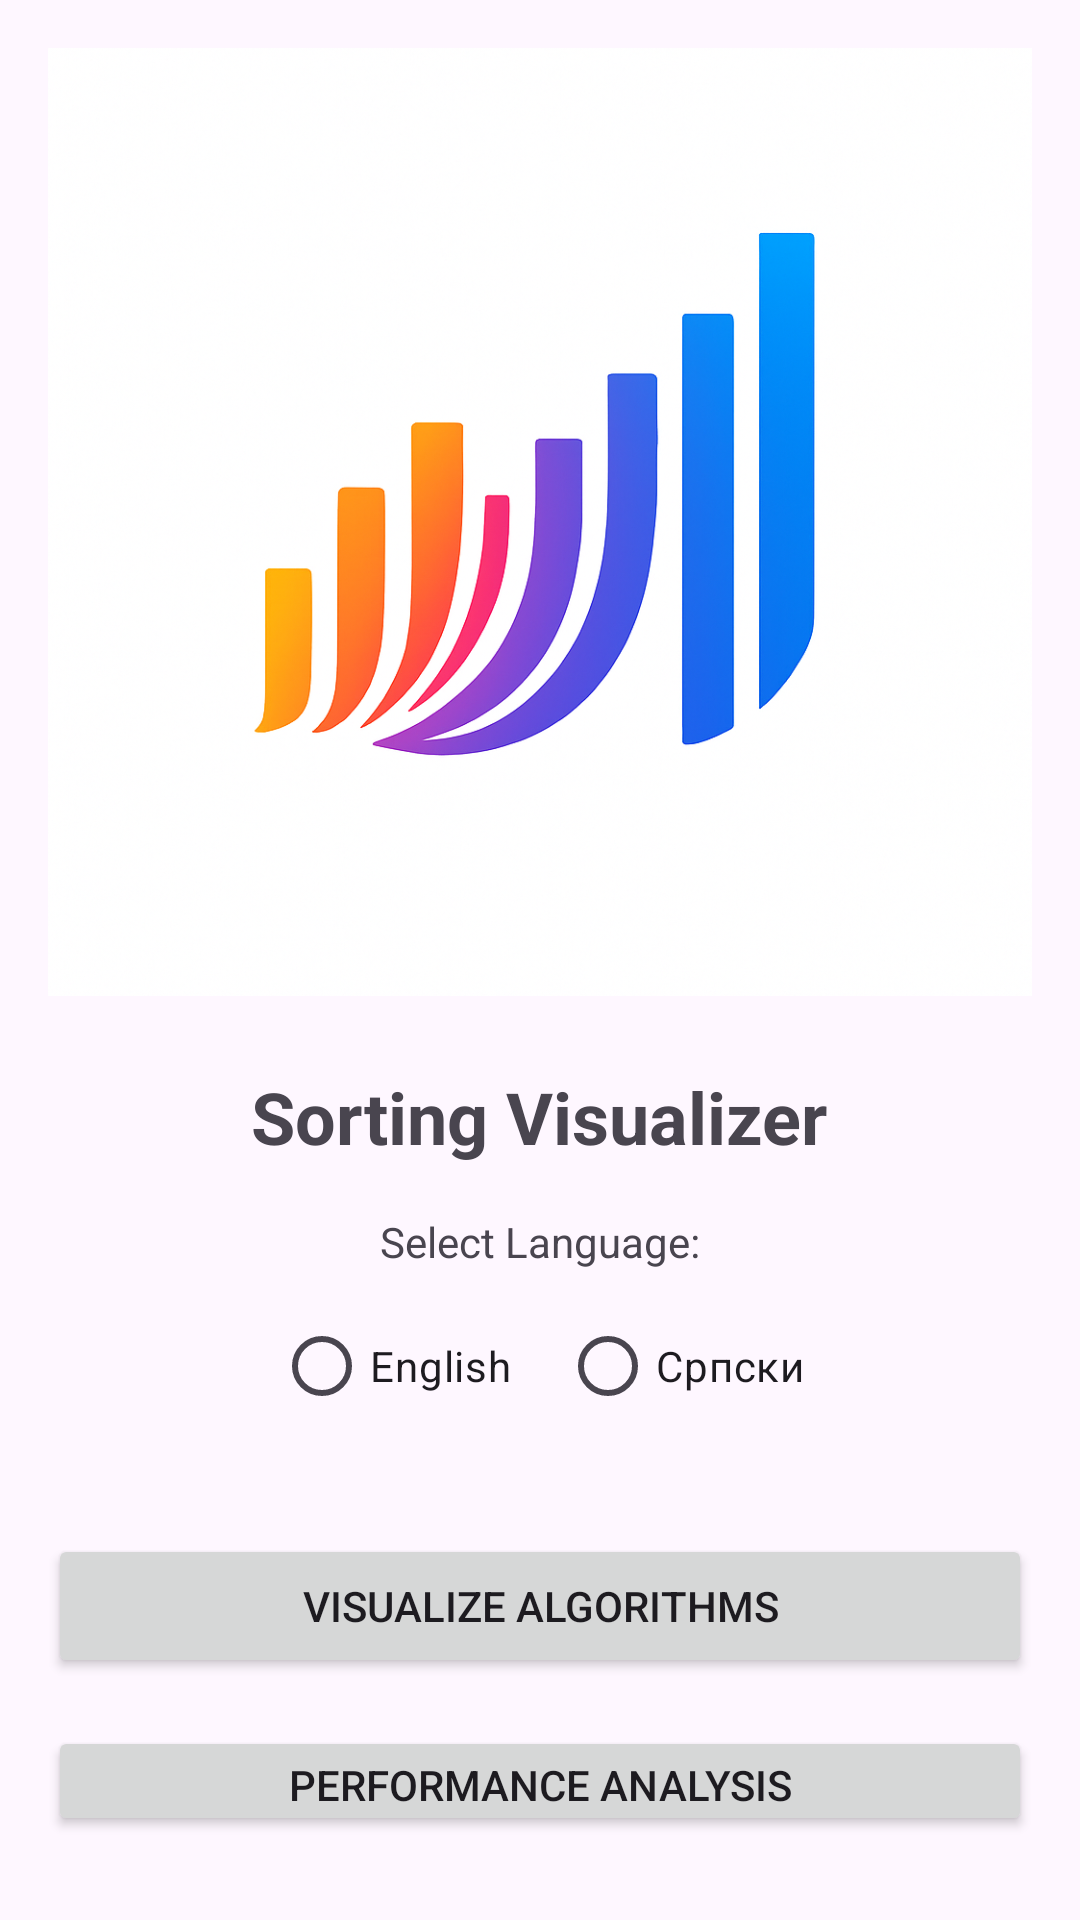

Here is an Android app screen rendered from its layout file. Give the layout XML and the strings, colors and styles it references.
<!-- AndroidManifest.xml: application theme Theme.VizualizatorSortiranja -->
<!-- res/layout/activity_main.xml -->
<?xml version="1.0" encoding="utf-8"?>
<LinearLayout xmlns:android="http://schemas.android.com/apk/res/android"
    xmlns:tools="http://schemas.android.com/tools"
    android:layout_width="match_parent"
    android:layout_height="match_parent"
    android:id="@+id/main"
    android:orientation="vertical"
    android:gravity="center"
    android:padding="16dp">

    
    <ImageView
        android:layout_width="wrap_content"
        android:layout_height="wrap_content"
        android:layout_marginBottom="24dp"
        android:adjustViewBounds="true"
        android:scaleType="fitCenter"
        android:src="@drawable/logo1"
        tools:ignore="ContentDescription" />

    <TextView
        android:layout_width="wrap_content"
        android:layout_height="wrap_content"
        android:text="@string/app_name"
        android:textSize="24sp"
        android:textStyle="bold"
        android:layout_marginBottom="16dp"/>

    
    <TextView
        android:layout_width="wrap_content"
        android:layout_height="wrap_content"
        android:text="@string/select_language"
        android:textSize="14sp"
        android:layout_marginBottom="8dp"/>

    <RadioGroup
        android:id="@+id/radio_group_language"
        android:layout_width="wrap_content"
        android:layout_height="wrap_content"
        android:orientation="horizontal"
        android:layout_marginBottom="32dp">

        <RadioButton
            android:id="@+id/radio_english"
            android:layout_width="wrap_content"
            android:layout_height="wrap_content"
            android:text="English"
            android:layout_marginEnd="16dp"/>

        <RadioButton
            android:id="@+id/radio_serbian"
            android:layout_width="wrap_content"
            android:layout_height="wrap_content"
            android:text="Српски"/>

    </RadioGroup>

    <Button
        android:id="@+id/btn_visualize"
        android:layout_width="match_parent"
        android:layout_height="wrap_content"
        android:text="@string/visualize_button"
        android:layout_marginBottom="16dp"/>

    <Button
        android:id="@+id/btn_performance"
        android:layout_width="match_parent"
        android:layout_height="wrap_content"
        android:text="@string/performance_button"/>

    
    <ImageView
        android:layout_width="wrap_content"
        android:layout_height="wrap_content"
        android:src="@drawable/logo2"
        android:adjustViewBounds="true"
        android:scaleType="fitCenter"
        android:layout_marginTop="24dp"
        tools:ignore="ContentDescription"/>

</LinearLayout>
<!-- resources referenced by this layout -->
<resources>
  <!-- drawable logo1: png bitmap (drawable, 898782 bytes) -->
  <!-- drawable logo2: png bitmap (drawable, 976160 bytes) -->
  <string name="app_name">Sorting Visualizer</string>
  <string name="performance_button">Performance Analysis</string>
  <string name="select_language">Select Language:</string>
  <string name="visualize_button">Visualize Algorithms</string>
  <style name="Theme.VizualizatorSortiranja" parent="Base.Theme.VizualizatorSortiranja" />
  <style name="Base.Theme.VizualizatorSortiranja" parent="Theme.Material3.DayNight.NoActionBar">
          
          
      </style>
</resources>
